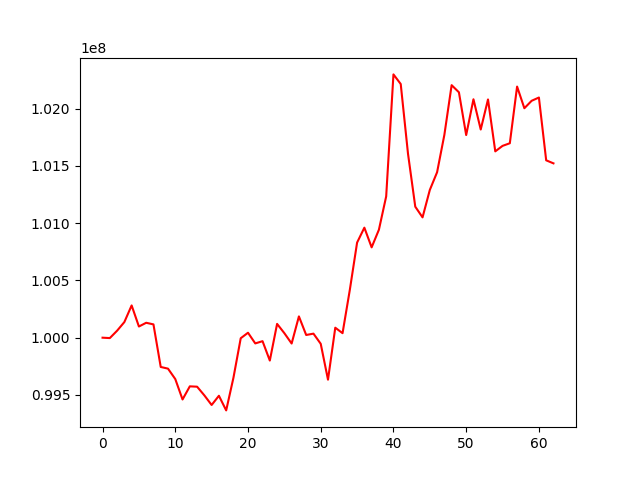

The table this chart was drawn from, first rows:
, 0
0, 100000000
1, 99996586
2, 100060949
3, 100136363
4, 100281482
5, 100097560
6, 100130154
7, 100116058
8, 99744538
9, 99729831
10, 99639020
11, 99460759
12, 99575353
13, 99572299
14, 99496440
15, 99412555
16, 99493178
17, 99365375
18, 99650886
19, 99995097
20, 100043239
21, 99950004
22, 99969607
23, 99800415
24, 100120434
25, 100039361
26, 99949076
27, 100185730
28, 100023656
29, 100035272
30, 99946682
31, 99633300
32, 100087120
33, 100039382
34, 100417083
35, 100829980
36, 100960297
37, 100788459
38, 100942417
39, 101233263
40, 102297970
41, 102213990
42, 101605737
43, 101143369
44, 101050105
45, 101289484
46, 101444167
47, 101770218
48, 102204043
49, 102141811
50, 101768475
51, 102080914
52, 101816950
53, 102079445
54, 101626256
55, 101674154
56, 101697008
57, 102191765
58, 102002673
59, 102067655
... 3 more rows
